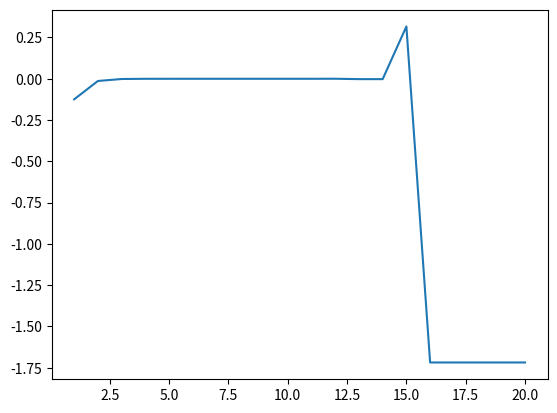

This figure's Python source:
from numpy import exp
from matplotlib.pyplot import plot, show


def calcE(n): return (1+1/n)**n
def power10(k): return 10**k


x = range(1, 21)
listE = map(calcE, map(power10, x))
listDelta = map(lambda x: x-exp(1), listE)

plot(x, list(listDelta))
show()
